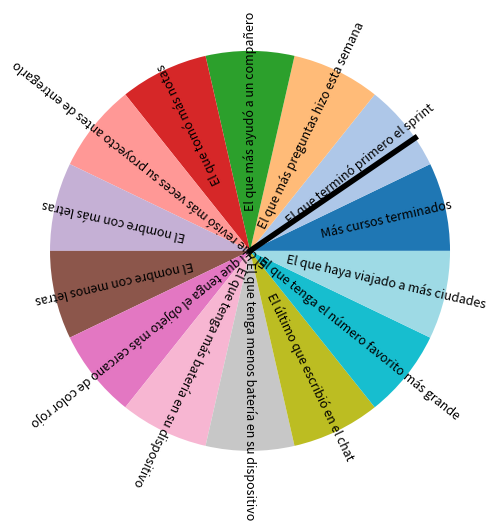

Python code for this plot:
import numpy as np
import matplotlib.pyplot as plt
import matplotlib.animation as animation
import random


# DESCOMENTA LAS SECCIONES DE ACUERDO A LO QUE QUIERAS PONER A LA SUERTE DE LA RULETA

rules = [
    # # Datos personales
    # "El más joven",
    # "El que vive más lejos",
    # "El más alto",
    # "El que tiene más mascotas",
    # "El que tiene más hermanos",
    # "El que cumple años más pronto",

    # # Tecnología
    # "Más experiencia programando",
    # "Menos experiencia programando",
    # "El que usa más monitores",
    # "El que tiene más pestañas abiertas",
    # "El que tiene más repositorios en GitHub",
    # "El que aprendió una tecnología nueva este mes",

    # Estudio
    "Más cursos terminados",
    "El que terminó primero el sprint",
    "El que más preguntas hizo esta semana",
    "El que más ayudó a un compañero",
    "El que tomó más notas",
    "El que revisó más veces su proyecto antes de entregarlo",

    # # Hábitos
    # "El que durmió más tarde",
    # "El que se despertó más temprano",
    # "Más café hoy",
    # "Menos café hoy",
    # "El que lleva más tiempo sentado",
    # "El que hizo ejercicio hoy",

    # # Curiosidades
    # "Username más largo",
    # "Username más corto",
    # "El que tiene el fondo de pantalla más extraño",
    # "El que escuchó más música hoy",
    # "El que tiene más aplicaciones abiertas",
    # "El que tiene más stickers en WhatsApp",

    # Azar divertido
    "El nombre con más letras",
    "El nombre con menos letras",
    "El que tenga el objeto más cercano de color rojo",
    "El que tenga más batería en su dispositivo",
    "El que tenga menos batería en su dispositivo",
    "El último que escribió en el chat",
    "El que tenga el número favorito más grande",
    "El que haya viajado a más ciudades"
]

n = len(rules)

angles = np.linspace(0, 2*np.pi, n, endpoint=False)

fig, ax = plt.subplots(figsize=(6,6))

ax.set_aspect("equal")
ax.axis("off")

colors = plt.cm.tab20(np.linspace(0,1,n))

wedges = []

for i, angle in enumerate(angles):
    wedge = plt.matplotlib.patches.Wedge(
        (0,0),
        1,
        np.degrees(angle),
        np.degrees(angle + 2*np.pi/n),
        facecolor=colors[i]
    )
    ax.add_patch(wedge)

    x = 0.7*np.cos(angle + np.pi/n)
    y = 0.7*np.sin(angle + np.pi/n)

    ax.text(
        x, y,
        rules[i],
        ha="center",
        va="center",
        fontsize=9,
        rotation=np.degrees(angle + np.pi/n)
    )

pointer, = ax.plot([0,0],[0,1.1], lw=4, color="black")

spin_speed = 0.3
angle = 0

chosen_index = random.randint(0, n-1)

target_angle = 2*np.pi*(5) + angles[chosen_index]

def update(frame):
    global angle

    if angle < target_angle:
        angle += spin_speed

    pointer.set_data(
        [0, np.cos(angle)],
        [0, np.sin(angle)]
    )

    return pointer,

ani = animation.FuncAnimation(
    fig,
    update,
    frames=200,
    interval=30,
    blit=True
)

plt.show()

print("Elegido:", rules[chosen_index])
